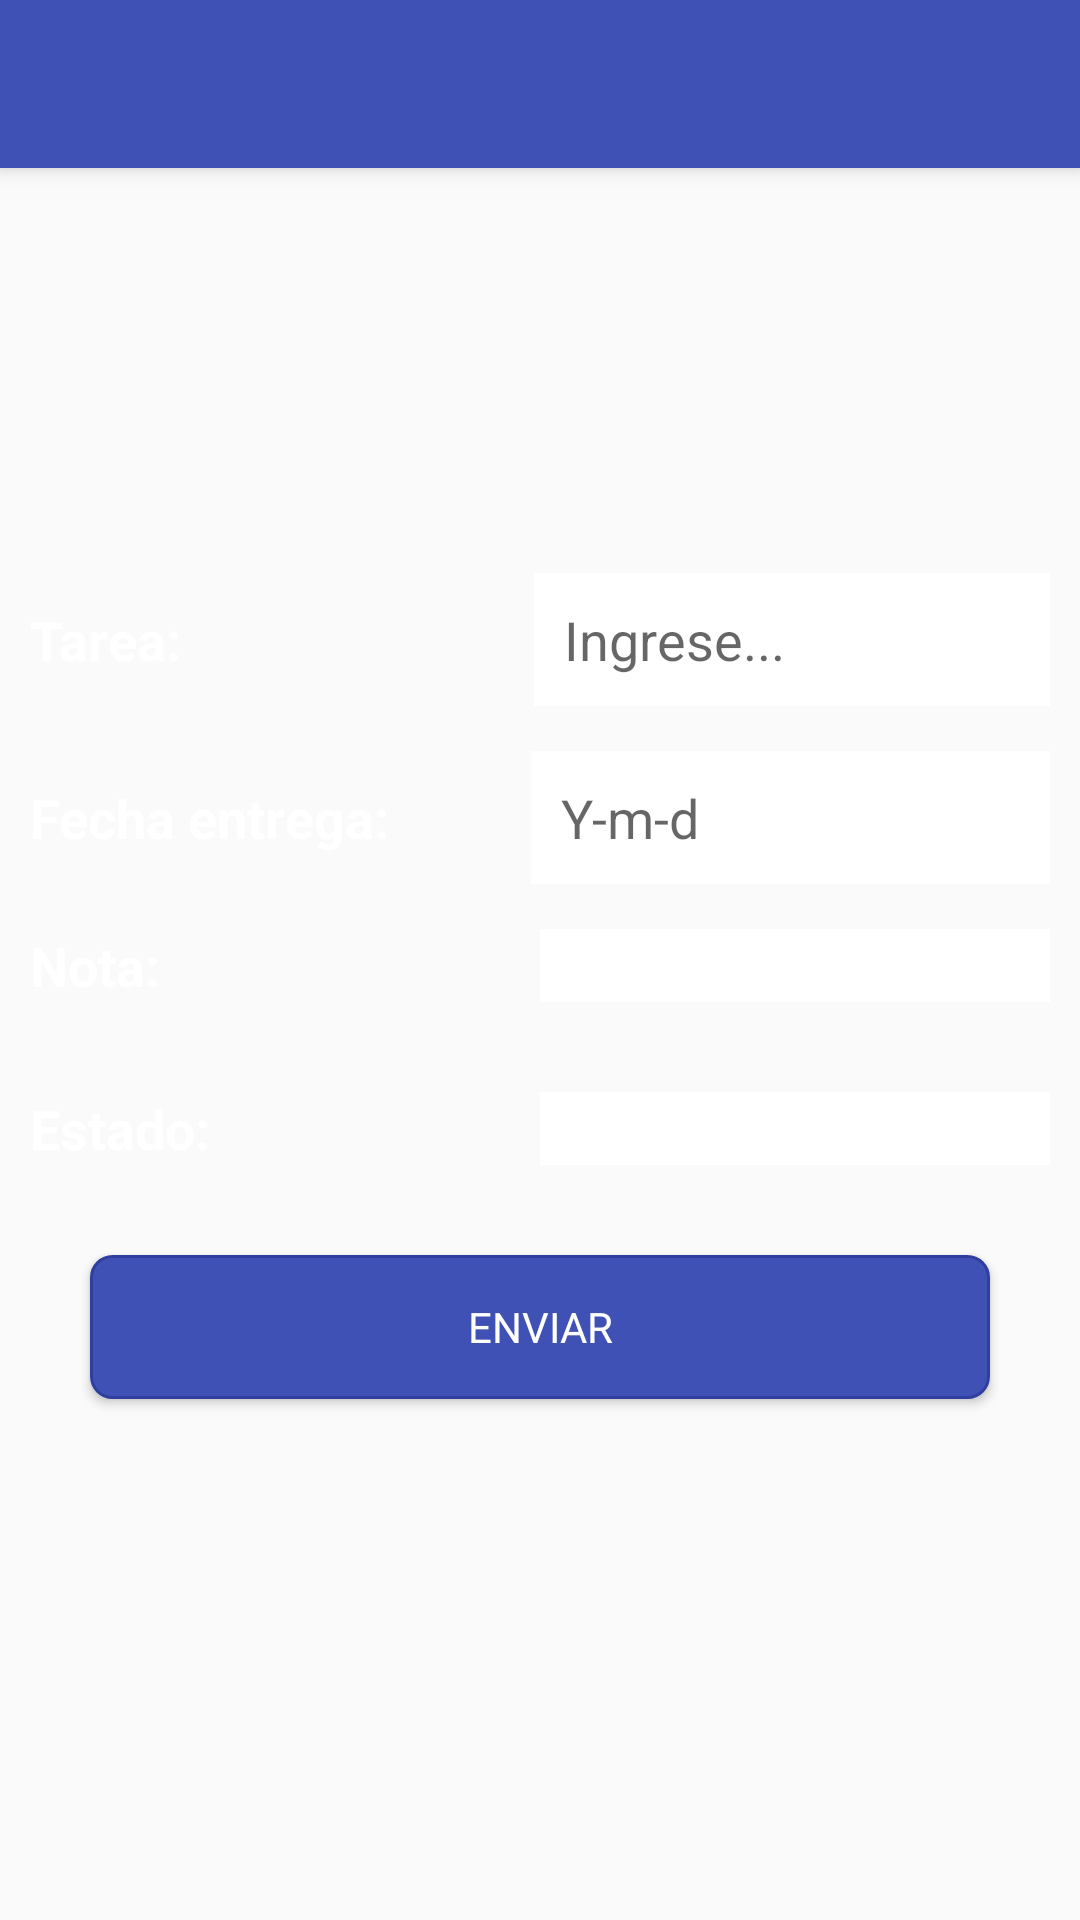

Layout XML and referenced resources for this Android screen:
<!-- AndroidManifest.xml: application theme AppTheme -->
<!-- res/layout/teacher_module_task_form.xml -->
<?xml version="1.0" encoding="utf-8"?>
<android.support.v4.widget.DrawerLayout xmlns:android="http://schemas.android.com/apk/res/android"
    xmlns:app="http://schemas.android.com/apk/res-auto"
    xmlns:tools="http://schemas.android.com/tools"
    android:id="@+id/drawer_layout"
    android:layout_width="match_parent"
    android:layout_height="match_parent"
    android:fitsSystemWindows="true"
    tools:openDrawer="start">

    <include
        layout="@layout/act_2_bar_main"
        android:layout_width="match_parent"
        android:layout_height="match_parent"
        />

    
        
        
        
        
        
        
        
        

    <RelativeLayout xmlns:android="http://schemas.android.com/apk/res/android"
        xmlns:tools="http://schemas.android.com/tools"
        android:layout_width="match_parent"
        android:layout_height="match_parent"
        android:paddingTop="56dp"
        tools:context="com.example.software.activity.teacher.ModuleGradesEnterGradeActivity">


        <AutoCompleteTextView
            android:id="@+id/txtTaskId"
            android:layout_width="wrap_content"
            android:layout_height="wrap_content"
            android:visibility="gone"
            />

        <LinearLayout xmlns:android="http://schemas.android.com/apk/res/android"
            android:orientation="vertical"
            android:layout_width="match_parent"
            android:layout_height="match_parent"
            android:background="@mipmap/background_pattern"
            >

            <ProgressBar
                android:id="@+id/progress_bar"
                style="@android:style/Widget.DeviceDefault.Light.ProgressBar.Large"
                android:layout_width="wrap_content"
                android:layout_height="wrap_content"
                android:layout_centerInParent="true"
                android:layout_gravity="center"
                android:layout_marginBottom="8dp"
                android:visibility="gone" />

            <ImageView
                android:layout_width="100dp"
                android:layout_height="100dp"
                android:layout_gravity="center|clip_vertical"
                android:layout_marginBottom="25dp"
                android:layout_marginTop="10dp"
                android:scaleType="fitCenter"
                android:src="@mipmap/task" />

            <LinearLayout xmlns:android="http://schemas.android.com/apk/res/android"
                android:layout_width="match_parent"
                android:layout_height="wrap_content"
                android:layout_marginBottom="15dp"
                android:orientation="horizontal">

                <TextView
                    android:id="@+id/tvTarea"
                    android:layout_width="90dp"
                    android:layout_height="wrap_content"
                    android:layout_marginLeft="10dp"
                    android:layout_weight="1"
                    android:paddingTop="@dimen/nav_header_vertical_spacing"
                    android:text="Tarea:"
                    android:textAppearance="@style/TextAppearance.AppCompat.Body1"
                    android:textColor="@color/colorWhite"
                    android:textSize="18sp"
                    android:textStyle="bold" />

                <AutoCompleteTextView
                    android:id="@+id/txtTarea"
                    android:layout_width="wrap_content"
                    android:layout_height="wrap_content"
                    android:layout_alignParentLeft="true"
                    android:layout_alignParentTop="true"
                    android:layout_marginRight="10dp"
                    android:layout_weight="1"
                    android:background="@android:color/white"
                    android:hint="@string/enter"
                    android:inputType="text"
                    android:padding="10dp" />

            </LinearLayout>

            <LinearLayout xmlns:android="http://schemas.android.com/apk/res/android"
                android:layout_width="match_parent"
                android:layout_height="wrap_content"
                android:layout_marginBottom="15dp"
                android:orientation="horizontal">

                <TextView
                    android:id="@+id/tvFechaEntrega"
                    android:layout_width="60dp"
                    android:layout_height="wrap_content"
                    android:layout_marginLeft="10dp"
                    android:layout_weight="1"
                    android:paddingTop="@dimen/nav_header_vertical_spacing"
                    android:text="Fecha entrega:"
                    android:textAppearance="@style/TextAppearance.AppCompat.Body1"
                    android:textColor="@color/colorWhite"
                    android:textSize="18sp"
                    android:textStyle="bold" />

                <EditText
                    android:id="@+id/etFechaEntrega"
                    android:layout_width="wrap_content"
                    android:layout_height="wrap_content"
                    android:layout_alignParentLeft="true"
                    android:layout_alignParentTop="true"
                    android:layout_marginRight="10dp"
                    android:layout_weight="1"
                    android:background="@android:color/white"
                    android:hint="@string/datepicker"
                    android:editable="false"
                    android:padding="10dp" />

            </LinearLayout>

            <LinearLayout xmlns:android="http://schemas.android.com/apk/res/android"
                android:layout_width="match_parent"
                android:layout_height="wrap_content"
                android:layout_marginBottom="30dp"
                android:orientation="horizontal">

                <TextView
                    android:id="@+id/tvNotaProfesor"
                    android:layout_width="0dp"
                    android:layout_height="wrap_content"
                    android:layout_marginLeft="10dp"
                    android:layout_weight="1"
                    android:paddingTop="@dimen/nav_header_vertical_spacing"
                    android:text="Nota:"
                    android:textAppearance="@style/TextAppearance.AppCompat.Body1"
                    android:textColor="@color/colorWhite"
                    android:textSize="18sp"
                    android:textStyle="bold" />

                <Spinner
                    android:id="@+id/spinnerNota"
                    style="@style/spinnerDropDownItemStyle"
                    android:layout_width="wrap_content"
                    android:layout_height="match_parent"
                    android:layout_alignParentLeft="true"
                    android:layout_alignParentTop="true"
                    android:layout_marginRight="10dp"
                    android:layout_weight="1"
                    android:background="@android:color/white"
                    android:prompt="@string/spinner_notice" />

            </LinearLayout>

            <LinearLayout xmlns:android="http://schemas.android.com/apk/res/android"
                android:layout_width="match_parent"
                android:layout_height="wrap_content"
                android:layout_marginBottom="30dp"
                android:orientation="horizontal">

                <TextView
                    android:id="@+id/tvEstado"
                    android:layout_width="0dp"
                    android:layout_height="wrap_content"
                    android:layout_marginLeft="10dp"
                    android:layout_weight="1"
                    android:paddingTop="@dimen/nav_header_vertical_spacing"
                    android:text="Estado:"
                    android:textAppearance="@style/TextAppearance.AppCompat.Body1"
                    android:textColor="@color/colorWhite"
                    android:textSize="18sp"
                    android:textStyle="bold" />

                <Spinner
                    android:id="@+id/spinnerEstado"
                    style="@style/spinnerDropDownItemStyle"
                    android:layout_width="wrap_content"
                    android:layout_height="match_parent"
                    android:layout_alignParentLeft="true"
                    android:layout_alignParentTop="true"
                    android:layout_marginRight="10dp"
                    android:layout_weight="1"
                    android:background="@android:color/white"
                    android:prompt="@string/spinner_notice" />

            </LinearLayout>

            <Button
                android:id="@+id/submit_notice"
                android:layout_width="match_parent"
                android:layout_height="wrap_content"
                android:layout_below="@+id/txtMesssage"
                style="?android:textAppearanceSmall"
                android:background="@drawable/btn_primary"
                android:text="@string/submit"
                android:layout_marginLeft="30dp"
                android:layout_marginRight="30dp"
                android:textColor="@color/colorWhite"
                />

        </LinearLayout>

    </RelativeLayout>

</android.support.v4.widget.DrawerLayout>
<!-- res/layout/act_2_bar_main.xml (included above) -->
<?xml version="1.0" encoding="utf-8"?>
<android.support.design.widget.CoordinatorLayout
    xmlns:android="http://schemas.android.com/apk/res/android"
    xmlns:app="http://schemas.android.com/apk/res-auto"
    xmlns:tools="http://schemas.android.com/tools"
    android:layout_width="match_parent"
    android:layout_height="match_parent"
    tools:context="com.example.software.activity.LoginActivity">

    <android.support.design.widget.AppBarLayout
        android:layout_width="match_parent"
        android:layout_height="wrap_content"
        android:theme="@style/AppTheme.AppBarOverlay"
        >
        <android.support.v7.widget.Toolbar
            android:id="@+id/toolbar"
            android:layout_width="match_parent"
            android:layout_height="?attr/actionBarSize"
            android:background="?attr/colorPrimary"
            app:popupTheme="@style/AppTheme.PopupOverlay"
            />
    </android.support.design.widget.AppBarLayout>

    

    
        
        
        
        
        
        

</android.support.design.widget.CoordinatorLayout>
<!-- res/layout/act_3_nav_header_main.xml (included above) -->
<?xml version="1.0" encoding="utf-8"?>
<LinearLayout xmlns:android="http://schemas.android.com/apk/res/android"
    xmlns:app="http://schemas.android.com/apk/res-auto"
    android:layout_width="match_parent"
    android:layout_height="@dimen/nav_header_height"
    android:background="@drawable/side_nav_bar"
    android:gravity="bottom"
    android:orientation="vertical"
    android:paddingBottom="@dimen/activity_vertical_margin"
    android:paddingLeft="@dimen/activity_horizontal_margin"
    android:paddingRight="@dimen/activity_horizontal_margin"
    android:paddingTop="@dimen/activity_vertical_margin"
    android:theme="@style/ThemeOverlay.AppCompat.Dark">

    <ImageView
        android:id="@+id/imageView"
        android:layout_width="wrap_content"
        android:layout_height="wrap_content"
        android:paddingTop="@dimen/nav_header_vertical_spacing"
        app:srcCompat="@mipmap/ic_launcher" />

    <TextView
        android:id="@+id/tvUserName"
        android:layout_width="match_parent"
        android:layout_height="wrap_content"
        android:paddingTop="@dimen/nav_header_vertical_spacing"
        android:text="Android Studio"
        android:textAppearance="@style/TextAppearance.AppCompat.Body1" />

    <TextView
        android:id="@+id/tvUserEmail"
        android:layout_width="wrap_content"
        android:layout_height="wrap_content"
        android:text="android.studio@android.com" />

</LinearLayout>
<!-- resources referenced by this layout -->
<resources>
  <color name="colorWhite">#ffffff</color>
  <!-- drawable btn_primary (drawable) -->
  <?xml version="1.0" encoding="utf-8"?>
  <shape xmlns:android="http://schemas.android.com/apk/res/android">
      <corners android:radius="7dp" />
      <solid android:color="@color/colorPrimary" />
      <padding android:left="5dp" android:top="0dp" android:right="5dp" android:bottom="0dp" />
      <stroke android:width="1dp" android:color="@color/colorPrimaryDark" />
  </shape>
  <!-- mipmap ic_launcher: png bitmap (mipmap-hdpi, 4144 bytes) -->
  <string name="datepicker">Y-m-d</string>
  <string name="enter">Ingrese...</string>
  <string name="spinner_notice">Seleccione</string>
  <string name="submit">Enviar</string>
  <style name="AppTheme.AppBarOverlay" parent="ThemeOverlay.AppCompat.Dark.ActionBar" />
  <style name="AppTheme.PopupOverlay" parent="ThemeOverlay.AppCompat.Light" />
  <style name="spinnerDropDownItemStyle" parent="android:TextAppearance.Widget.TextView.SpinnerItem" />
  <style name="AppTheme" parent="Theme.AppCompat.Light.DarkActionBar">
          
          <item name="colorPrimary">@color/colorPrimary</item>
          <item name="colorPrimaryDark">@color/colorPrimaryDark</item>
          <item name="colorAccent">@color/colorAccent</item>
      </style>
  <color name="colorPrimary">#3F51B5</color>
  <color name="colorPrimaryDark">#303F9F</color>
  <color name="colorAccent">#ff4081</color>
</resources>
